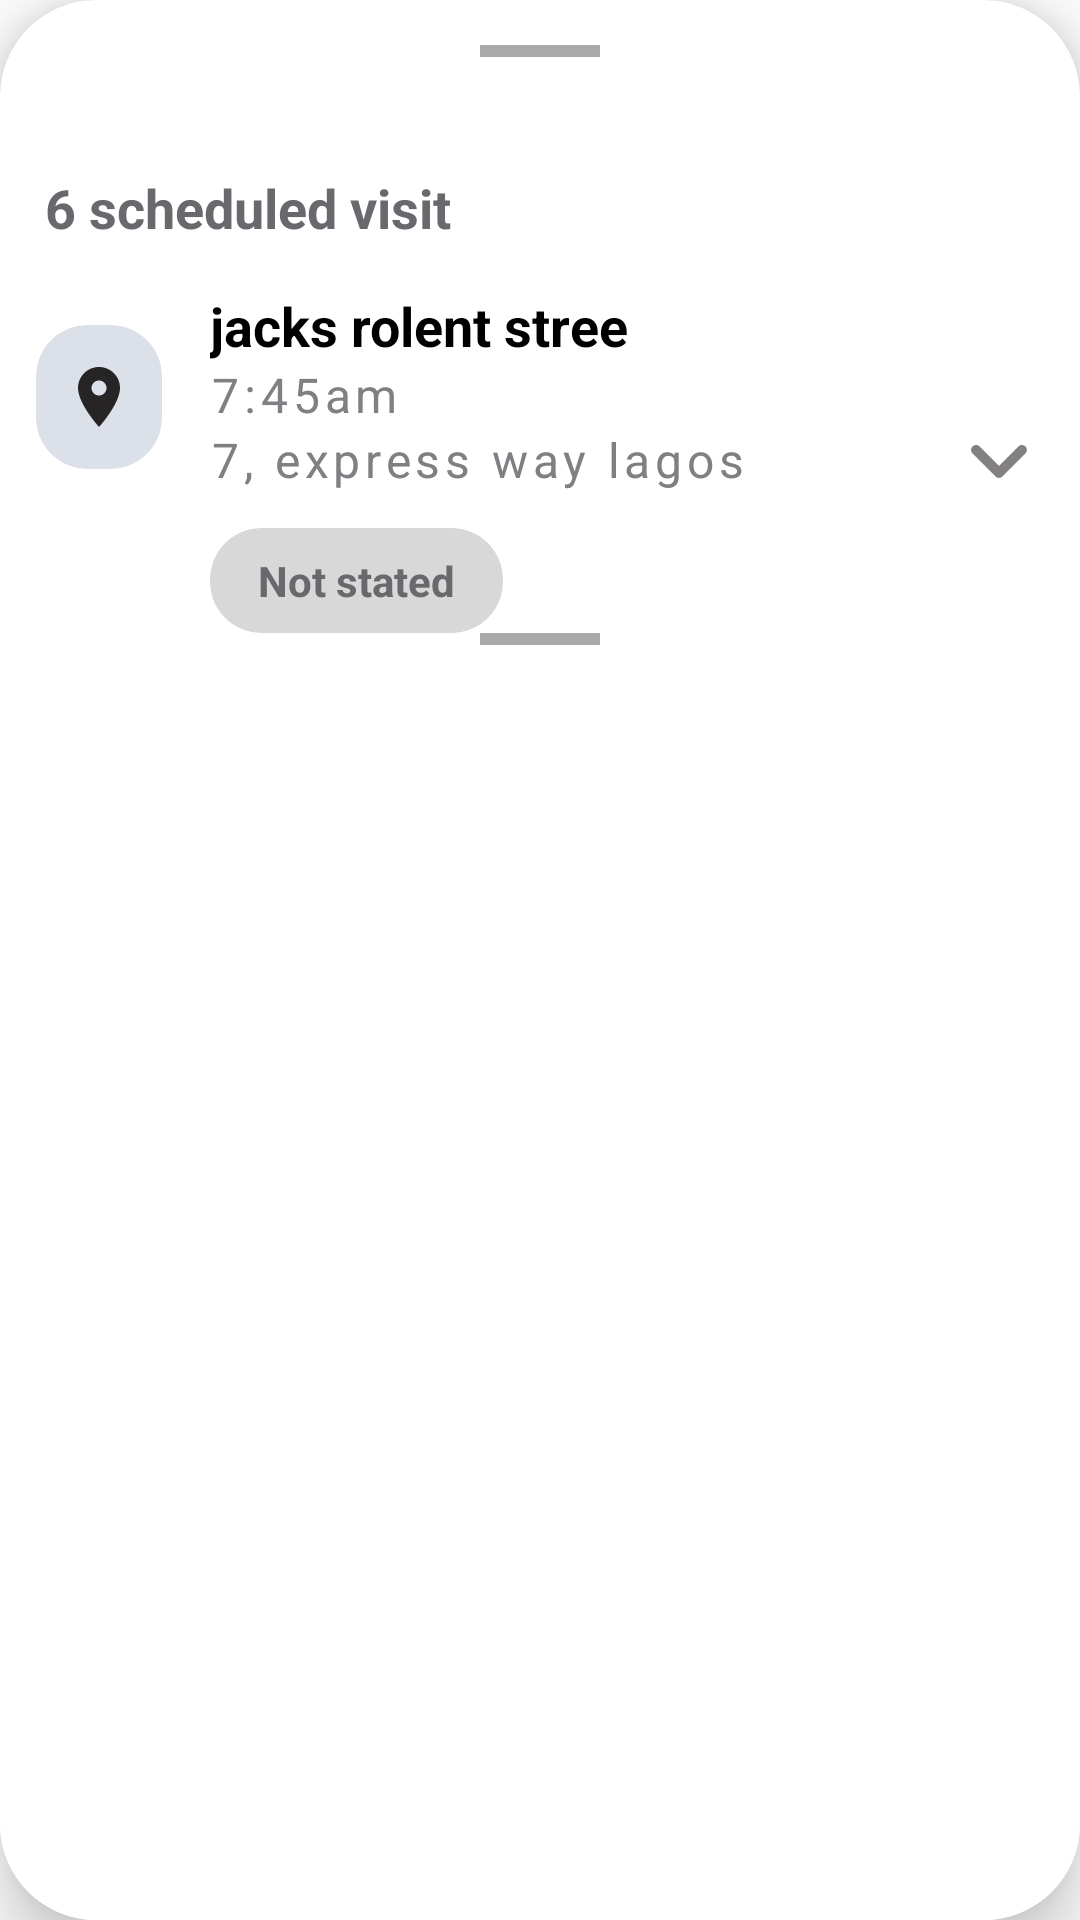

Write the Android layout XML for this screen, with the resource values it uses.
<!-- AndroidManifest.xml: application theme Theme.PapyTest -->
<!-- res/layout/buttomsheet_layout.xml -->
<?xml version="1.0" encoding="utf-8"?>
<LinearLayout
    xmlns:android="http://schemas.android.com/apk/res/android"
    xmlns:app="http://schemas.android.com/apk/res-auto"
    xmlns:tools="http://schemas.android.com/tools"
    android:layout_width="match_parent"
    android:layout_height="match_parent"
    android:id="@+id/bottomSheet_LA"
    android:background="@drawable/bottomsheet_background"
    app:layout_behavior="@string/bottom_sheet_behavior">

<androidx.cardview.widget.CardView
    android:layout_width="match_parent"
    android:layout_height="match_parent"
    app:cardElevation="@dimen/margin_12dp"
    app:cardCornerRadius="@dimen/margin_32dp"
    android:background="@drawable/bottomsheet_background"
    >

    <androidx.constraintlayout.widget.ConstraintLayout
        android:layout_width="match_parent"
        android:layout_height="643dp"
        android:layout_marginTop="@dimen/margin_20dp"
        android:background="@drawable/bottomsheet_background">

        <View
            android:id="@+id/bottomSheetHandle"
            android:layout_width="40dp"
            android:layout_height="4dp"
            android:background="@android:color/darker_gray"
            app:layout_constraintEnd_toEndOf="parent"
            app:layout_constraintHorizontal_bias="0.5"
            app:layout_constraintStart_toStartOf="parent"
            app:layout_constraintTop_toTopOf="parent" />

        <TextView
            android:id="@+id/titleTextView"
            android:layout_width="wrap_content"
            android:layout_height="wrap_content"
            android:layout_marginStart="@dimen/margin_20dp"
            android:layout_marginTop="@dimen/margin_42dp"
            android:text="@string/_6_scheduled_visit"
            android:textColor="@color/dark_gray"
            android:textSize="18sp"
            android:textStyle="bold"
            app:layout_constraintStart_toStartOf="parent"
            app:layout_constraintTop_toTopOf="parent" />

        <androidx.cardview.widget.CardView
            android:id="@+id/place_icon_Iv"
            android:layout_width="wrap_content"
            android:layout_height="wrap_content"
            android:layout_marginStart="@dimen/margin_12dp"
            android:layout_marginTop="@dimen/margin_12dp"
            android:outlineAmbientShadowColor="@color/white"
            android:outlineSpotShadowColor="@color/white"
            app:cardBackgroundColor="@color/card_gray"
            app:cardCornerRadius="@dimen/margin_17dp"
            app:layout_constraintStart_toStartOf="parent"
            app:layout_constraintTop_toTopOf="@+id/place_name_tv">

            <ImageView
                android:layout_width="@dimen/margin_42dp"
                android:layout_height="@dimen/margin_24dp"
                android:layout_marginVertical="@dimen/margin_12dp"
                android:layout_marginTop="@dimen/margin_40dp"
                android:contentDescription="@string/image_des"
                android:src="@drawable/location_icon" />
        </androidx.cardview.widget.CardView>


        <TextView
            android:id="@+id/place_name_tv"
            style="@style/NormalBoldText"
            android:layout_marginStart="@dimen/margin_16dp"
            android:layout_marginTop="@dimen/margin_20dp"
            android:elevation="10dp"
            android:text="@string/jacks_rolent_stree"
            android:textColor="@color/black"
            android:textSize="18sp"
            app:layout_constraintStart_toEndOf="@+id/place_icon_Iv"
            app:layout_constraintTop_toBottomOf="@+id/titleTextView" />

        <TextView
            android:id="@+id/schedule_time_tv"
            style="@style/FaintText"
            android:elevation="10dp"
            android:letterSpacing="0.1"
            android:text="@string/_7_45am"
            android:textSize="@dimen/text_size_16sp"
            android:textStyle="normal"
            app:layout_constraintStart_toStartOf="@+id/place_name_tv"
            app:layout_constraintTop_toBottomOf="@+id/place_name_tv" />

        <TextView
            android:id="@+id/address_tv"
            style="@style/FaintText"
            android:elevation="10dp"
            android:letterSpacing="0.1"
            android:text="@string/_7_express_way_lagos"
            android:textSize="@dimen/text_size_16sp"
            android:textStyle="normal"
            app:layout_constraintStart_toStartOf="@+id/schedule_time_tv"
            app:layout_constraintTop_toBottomOf="@+id/schedule_time_tv" />

        <androidx.cardview.widget.CardView
            android:id="@+id/status_CV"
            android:layout_width="wrap_content"
            android:layout_height="wrap_content"
            android:layout_marginTop="@dimen/margin_12dp"
            android:outlineAmbientShadowColor="@color/white"
            android:outlineSpotShadowColor="@color/white"
            app:cardBackgroundColor="#D8D8D8"
            app:cardCornerRadius="@dimen/margin_17dp"
            app:layout_constraintStart_toStartOf="@+id/address_tv"
            app:layout_constraintTop_toBottomOf="@+id/address_tv">


            <TextView
                android:id="@+id/status_tv"
                android:layout_width="wrap_content"
                android:layout_height="wrap_content"
                android:layout_gravity="center"
                android:layout_marginHorizontal="@dimen/margin_16dp"
                android:layout_marginVertical="8dp"
                android:text="@string/not_stated"
                android:textColor="@color/dark_gray"
                android:textSize="14sp"
                android:textStyle="bold" />
        </androidx.cardview.widget.CardView>

        <ImageView
            android:layout_width="@dimen/margin_54dp"
            android:layout_height="@dimen/margin_40dp"
            android:layout_marginVertical="10dp"
            android:contentDescription="@string/image_des"
            android:src="@drawable/arrow_down_icon"
            app:layout_constraintBottom_toBottomOf="@+id/address_tv"
            app:layout_constraintEnd_toEndOf="parent"
            app:layout_constraintTop_toTopOf="@+id/address_tv" />

        <View
            android:id="@+id/view"
            android:layout_width="40dp"
            android:layout_height="4dp"
            android:background="@android:color/darker_gray"
            app:layout_constraintEnd_toEndOf="parent"
            app:layout_constraintHorizontal_bias="0.5"
            app:layout_constraintStart_toStartOf="parent"
            app:layout_constraintTop_toBottomOf="@+id/status_CV" />
    </androidx.constraintlayout.widget.ConstraintLayout>
</androidx.cardview.widget.CardView>
</LinearLayout>
<!-- resources referenced by this layout -->
<resources>
  <color name="black">#FF000000</color>
  <color name="card_gray">#DCE0E8</color>
  <color name="dark_gray">#67696C</color>
  <color name="white">#FFFFFFFF</color>
  <dimen name="margin_12dp">12dp</dimen>
  <dimen name="margin_16dp">16dp</dimen>
  <dimen name="margin_17dp">17dp</dimen>
  <dimen name="margin_20dp">15dp</dimen>
  <dimen name="margin_24dp">24dp</dimen>
  <dimen name="margin_32dp">32dp</dimen>
  <dimen name="margin_40dp">40dp</dimen>
  <dimen name="margin_42dp">42dp</dimen>
  <dimen name="margin_54dp">54dp</dimen>
  <dimen name="text_size_16sp">16sp</dimen>
  <!-- drawable arrow_down_icon (drawable) -->
  <vector android:height="24dp" android:tint="#828080"
      android:viewportHeight="24" android:viewportWidth="24"
      android:width="24dp" xmlns:android="http://schemas.android.com/apk/res/android">
      <path android:fillColor="@android:color/white" android:pathData="M8.12,9.29L12,13.17l3.88,-3.88c0.39,-0.39 1.02,-0.39 1.41,0 0.39,0.39 0.39,1.02 0,1.41l-4.59,4.59c-0.39,0.39 -1.02,0.39 -1.41,0L6.7,10.7c-0.39,-0.39 -0.39,-1.02 0,-1.41 0.39,-0.38 1.03,-0.39 1.42,0z"/>
  </vector>
  <!-- drawable bottomsheet_background (drawable) -->
  <?xml version="1.0" encoding="utf-8"?>
  <layer-list xmlns:android="http://schemas.android.com/apk/res/android">
      <item android:top="20dp">
          <shape android:shape="rectangle">
              <solid android:color="#FFFFFF"/>
              <corners android:topLeftRadius="20dp" android:topRightRadius="20dp"/>
          </shape>
      </item>
  
      <item android:top="0dp">
          <shape android:shape="rectangle">
              <solid android:color="@android:color/transparent"/>
          </shape>
      </item>
  </layer-list>
  <!-- drawable location_icon (drawable) -->
  <vector android:height="24dp" android:tint="#262424"
      android:viewportHeight="24" android:viewportWidth="24"
      android:width="24dp" xmlns:android="http://schemas.android.com/apk/res/android">
      <path android:fillColor="@android:color/white" android:pathData="M12,2C8.13,2 5,5.13 5,9c0,5.25 7,13 7,13s7,-7.75 7,-13c0,-3.87 -3.13,-7 -7,-7zM12,11.5c-1.38,0 -2.5,-1.12 -2.5,-2.5s1.12,-2.5 2.5,-2.5 2.5,1.12 2.5,2.5 -1.12,2.5 -2.5,2.5z"/>
  </vector>
  <string name="_6_scheduled_visit">6 scheduled visit</string>
  <string name="_7_45am">7:45am</string>
  <string name="_7_express_way_lagos">7, express way lagos</string>
  <string name="image_des">image</string>
  <string name="jacks_rolent_stree">jacks rolent stree</string>
  <string name="not_stated">Not stated</string>
  <style name="FaintText" parent="Widget.AppCompat.TextView">
          <item name="android:layout_width"> wrap_content</item>
          <item name="android:layout_height"> wrap_content</item>
          <item name="android:textColor">#7F8083</item>
          <item name="android:textStyle">bold</item>
      </style>
  <style name="NormalBoldText" parent="Widget.AppCompat.TextView">
          <item name="android:layout_width"> wrap_content</item>
          <item name="android:layout_height"> wrap_content</item>
          <item name="android:textSize">32sp</item>
          <item name="android:textStyle">bold</item>
      </style>
  <style name="Theme.PapyTest" parent="Theme.MaterialComponents.DayNight.NoActionBar">
          
          <item name="colorPrimary">@color/purple_500</item>
          <item name="colorPrimaryVariant">@color/purple_700</item>
          <item name="colorOnPrimary">@color/white</item>
          
          <item name="colorSecondary">@color/teal_200</item>
          <item name="colorSecondaryVariant">@color/teal_700</item>
          <item name="colorOnSecondary">@color/black</item>
          
          <item name="android:statusBarColor">?attr/colorPrimaryVariant</item>
          
      </style>
  <color name="purple_500">#FF6200EE</color>
  <color name="purple_700">#FF3700B3</color>
  <color name="teal_200">#FF03DAC5</color>
  <color name="teal_700">#FF018786</color>
</resources>
